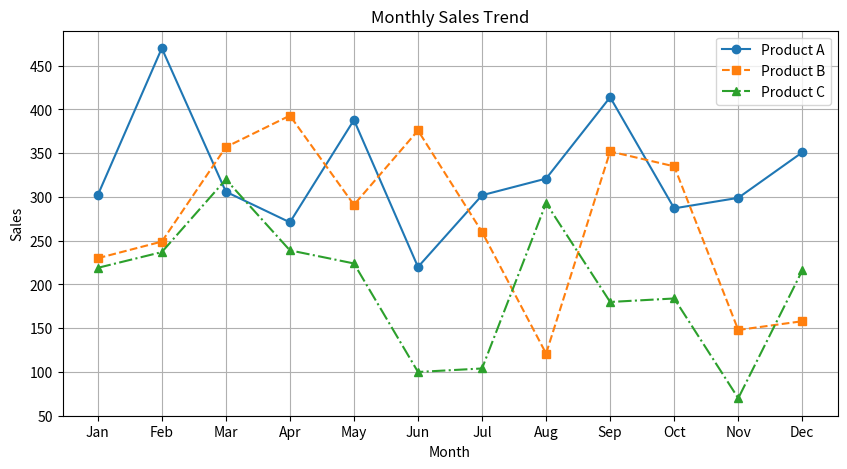
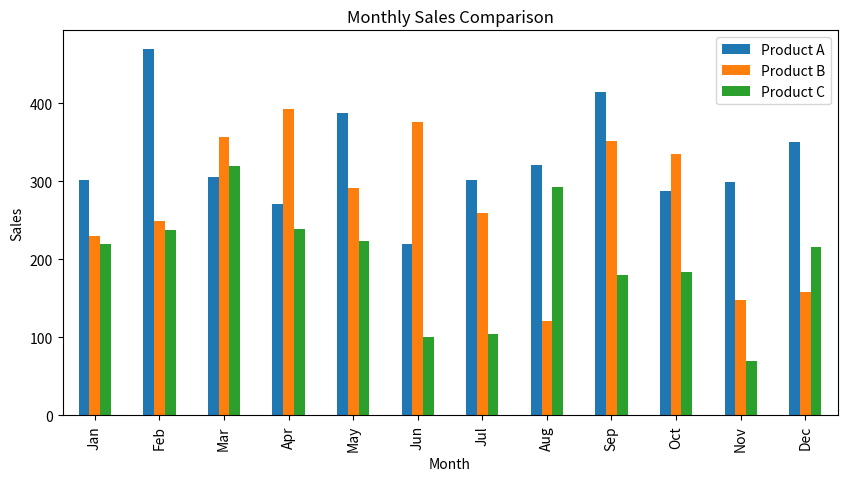
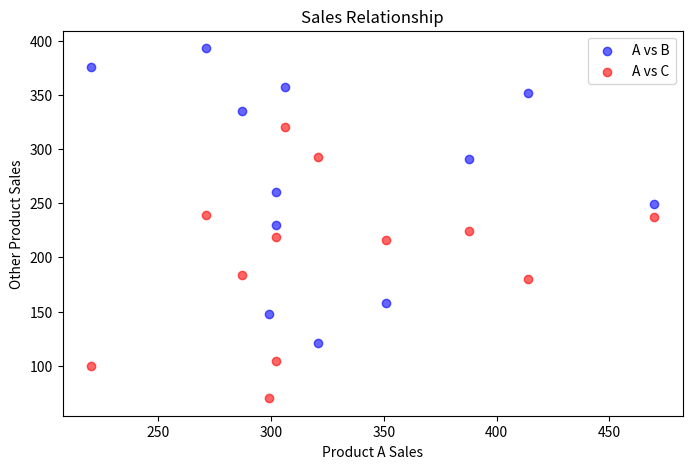
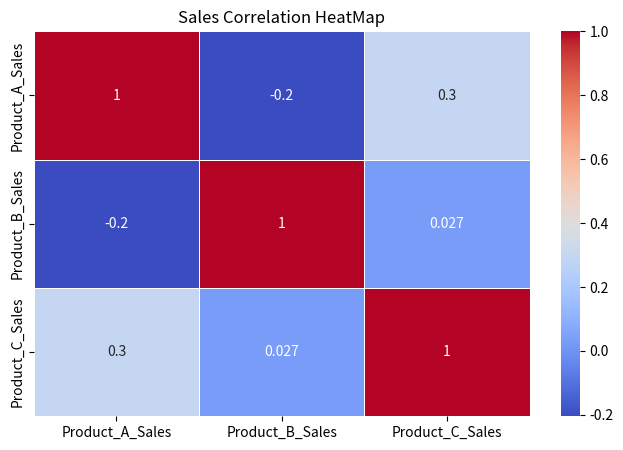

The matplotlib source for these figures, in order:
# Data Visualization:
# Create basic plots (line, bar, scatter) using Matplotlib and Seaborn.Visualize correlations in a
# dataset using heatmaps.

# Step 1: Import Libraries
import numpy as np
import pandas as pd
import matplotlib.pyplot as plt
import seaborn as sns

# Step 2: creating a sample dataset
np.random.seed(42)
data = {
    "Month": [
        "Jan",
        "Feb",
        "Mar",
        "Apr",
        "May",
        "Jun",
        "Jul",
        "Aug",
        "Sep",
        "Oct",
        "Nov",
        "Dec",
    ],
    "Product_A_Sales": np.random.randint(200, 500, 12),
    "Product_B_Sales": np.random.randint(100, 400, 12),
    "Product_C_Sales": np.random.randint(50, 350, 12),
}

df = pd.DataFrame(data)
print(df.head())

# Step 3: Line Plot (Sales Over Months)
# A line plot is useful for showing trends over time.
plt.figure(figsize=(10, 5))
plt.plot(
    df["Month"], df["Product_A_Sales"], marker="o", linestyle="-", label="Product A"
)
plt.plot(
    df["Month"], df["Product_B_Sales"], marker="s", linestyle="--", label="Product B"
)
plt.plot(
    df["Month"], df["Product_C_Sales"], marker="^", linestyle="-.", label="Product C"
)

plt.xlabel("Month")
plt.ylabel("Sales")
plt.title("Monthly Sales Trend")
plt.legend()
plt.grid(True)
plt.show()

# Step 4: Bar Plot (Comparing Monthly Sales)
# A bar plot is great for comparing values across categories.
df.plot(x="Month", kind="bar", figsize=(10, 5))
plt.title("Monthly Sales Comparison")
plt.xlabel("Month")
plt.ylabel("Sales")
plt.legend(["Product A", "Product B", "Product C"])
plt.show()

# Step 5: Scatter Plot (Sales Relationship)
# A scatter plot is useful to see relationships between two variables.
plt.figure(figsize=(8, 5))
plt.scatter(
    df["Product_A_Sales"],
    df["Product_B_Sales"],
    color="blue",
    alpha=0.6,
    label="A vs B",
)
plt.scatter(
    df["Product_A_Sales"], df["Product_C_Sales"], color="red", alpha=0.6, label="A vs C"
)

plt.xlabel("Product A Sales")
plt.ylabel("Other Product Sales")
plt.title("Sales Relationship")
plt.legend()
plt.show()

# Step 6: Heatmap (Correlation Between Sales)
# A heatmap helps visualize correlation between different variables.
plt.figure(figsize=(8, 5))
sns.heatmap(
    df.drop("Month", axis=1).corr(), annot=True, cmap="coolwarm", linewidths=0.5
)
plt.title("Sales Correlation HeatMap")
plt.show()
